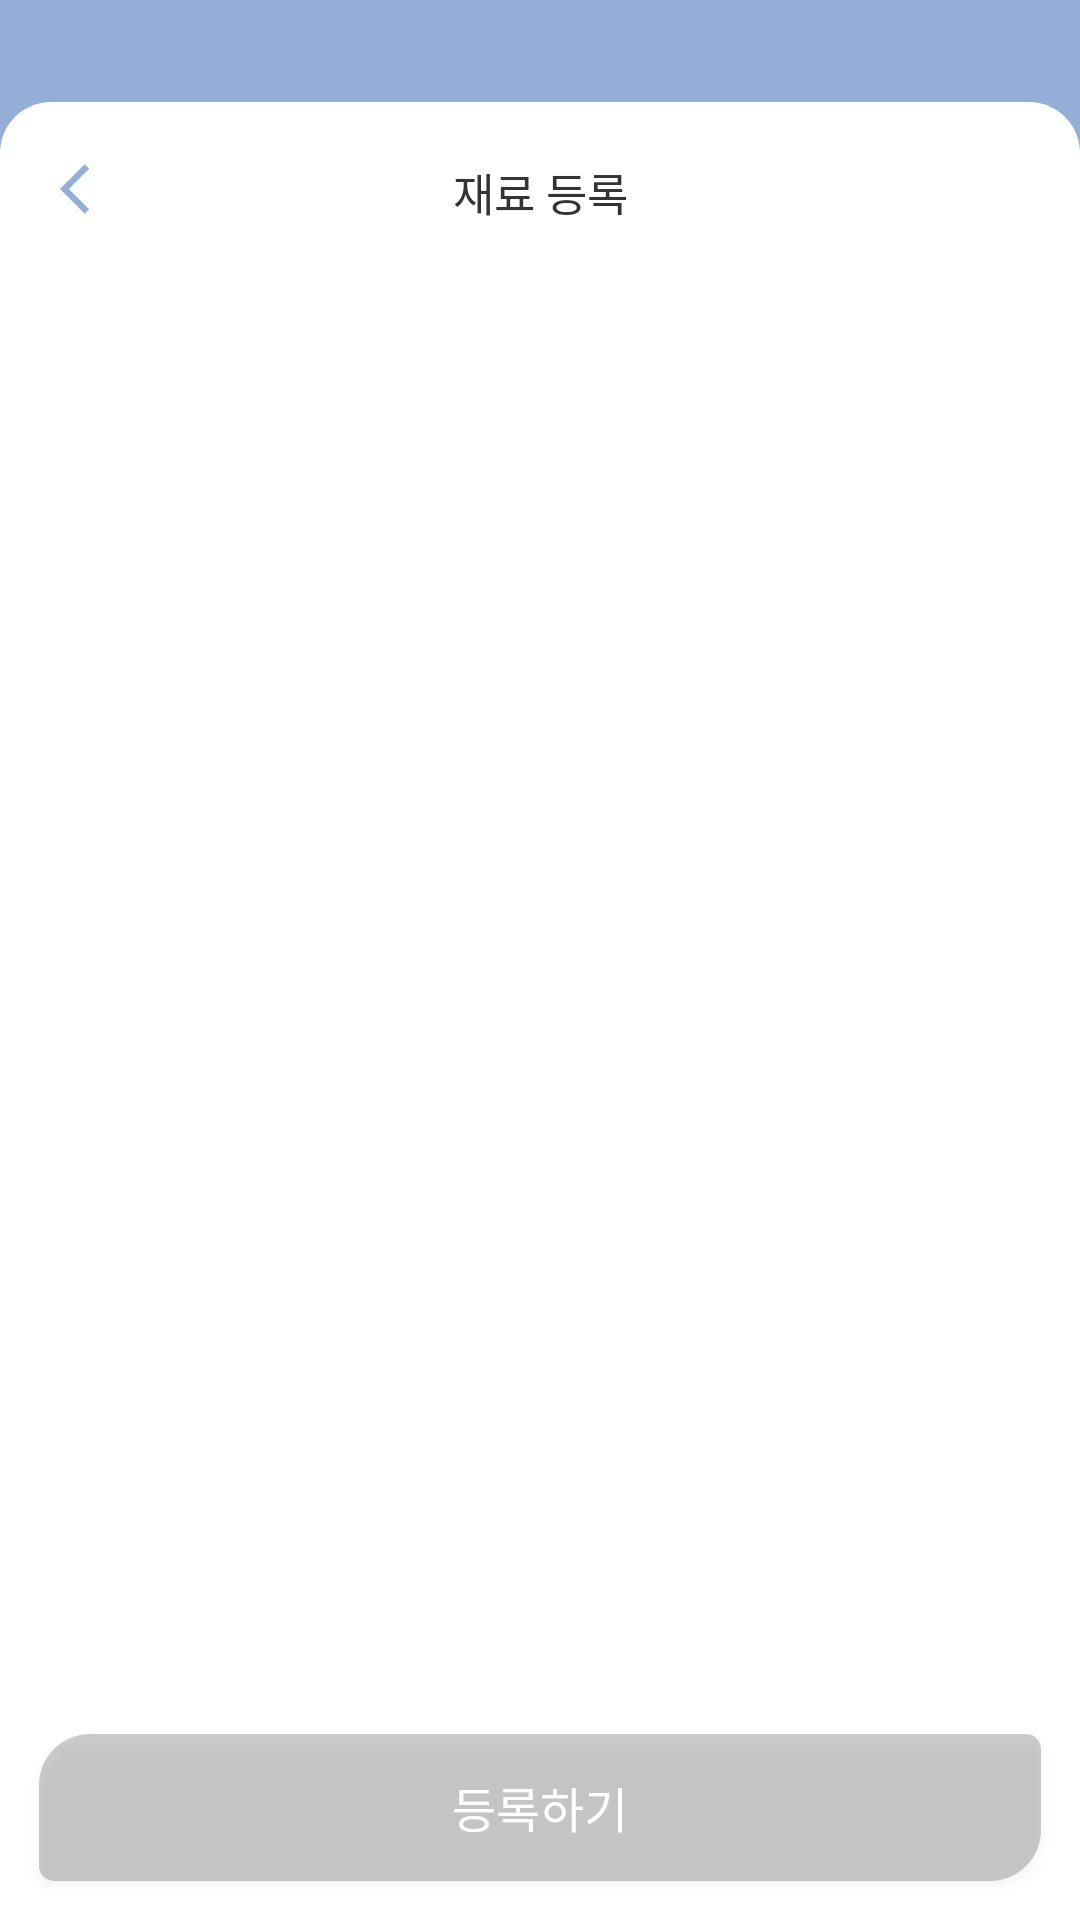

Layout XML and referenced resources for this Android screen:
<!-- AndroidManifest.xml: application theme AppTheme -->
<!-- res/layout/fragment_food_icon_add.xml -->
<?xml version="1.0" encoding="utf-8"?>
<androidx.constraintlayout.widget.ConstraintLayout xmlns:android="http://schemas.android.com/apk/res/android"
    android:layout_width="match_parent"
    android:layout_height="match_parent"
    xmlns:app="http://schemas.android.com/apk/res-auto"
    xmlns:tools="http://schemas.android.com/tools"
    android:background="#95aed7">
    <View
        android:id="@+id/view1"
        android:layout_width="match_parent"
        android:layout_height="0dp"
        android:layout_marginTop="34dp"
        android:background="@drawable/main_background"
        app:layout_constraintBottom_toBottomOf="parent"
        app:layout_constraintTop_toTopOf="parent"
        app:layout_constraintVertical_bias="0.0"
        tools:layout_editor_absoluteX="70dp" />

    <TextView
        android:id="@+id/add_main_text"
        android:layout_width="wrap_content"
        android:layout_height="wrap_content"
        android:textSize="15sp"
        android:text="재료 등록"
        android:textColor="#333333"
        app:layout_constraintTop_toTopOf="@id/view1"
        app:layout_constraintLeft_toLeftOf="parent"
        app:layout_constraintRight_toRightOf="parent"
        android:layout_marginTop="19dp"
        />
    <ImageButton
        android:id="@+id/back_button"
        android:layout_width="20dp"
        android:layout_height="20dp"
        android:scaleType="fitCenter"
        app:layout_constraintTop_toTopOf="@+id/view1"
        app:layout_constraintLeft_toLeftOf="parent"
        android:src="@drawable/ic_baseline_arrow_back_ios_24"
        android:background="@android:color/transparent"
        android:layout_marginLeft="20dp"
        android:layout_marginTop="19dp"
        />

    <androidx.recyclerview.widget.RecyclerView
        android:id="@+id/search_recyclerview_shopping_cart"
        android:scrollbars="vertical"
        android:layout_width="match_parent"
        android:layout_height="0dp"
        android:layout_marginTop="25dp"
        app:layout_constraintTop_toBottomOf="@+id/add_main_text"
        app:layout_constraintBottom_toBottomOf="parent"
        tools:context=".fragment.ShoppingCartFragment"
        />

    <Button
        android:id="@+id/add_food_icon_btn"
        android:layout_width="0dp"
        android:layout_height="49dp"
        app:layout_constraintLeft_toLeftOf="parent"
        app:layout_constraintRight_toRightOf="parent"
        app:layout_constraintBottom_toBottomOf="parent"
        android:layout_marginLeft="13dp"
        android:layout_marginRight="13dp"
        android:layout_marginBottom="13dp"
        android:text="등록하기"
        android:textColor="@color/white"
        android:textSize="16sp"
        android:background="@drawable/button_background2"
        android:textAlignment="center"
        android:gravity="center"/>
</androidx.constraintlayout.widget.ConstraintLayout>
<!-- resources referenced by this layout -->
<resources>
  <color name="white">#FFFFFF</color>
  <!-- drawable button_background2 (drawable) -->
  <?xml version="1.0" encoding="utf-8"?>
  <shape xmlns:android="http://schemas.android.com/apk/res/android"
      android:padding="10dp"
      android:shape="rectangle" >
      <solid android:color="#33000000" />
      <corners
          android:bottomLeftRadius="5dp"
          android:bottomRightRadius="17dp"
          android:topLeftRadius="17dp"
          android:topRightRadius="5dp" />
  
  </shape>
  <!-- drawable ic_baseline_arrow_back_ios_24 (drawable) -->
  <vector android:height="24dp" android:tint="#95AED7"
      android:viewportHeight="24" android:viewportWidth="24"
      android:width="24dp" xmlns:android="http://schemas.android.com/apk/res/android">
      <path android:fillColor="@android:color/white" android:pathData="M11.67,3.87L9.9,2.1 0,12l9.9,9.9 1.77,-1.77L3.54,12z"/>
  </vector>
  <!-- drawable main_background (drawable) -->
  <?xml version="1.0" encoding="utf-8"?>
  <shape xmlns:android="http://schemas.android.com/apk/res/android"
      android:padding="10dp"
      android:shape="rectangle" >
      <solid android:color="@color/white" />
      <corners
          android:topLeftRadius="17dp"
          android:topRightRadius="17dp" />
  
  </shape>
  <style name="AppTheme" parent="Theme.AppCompat.Light.DarkActionBar">
          
          <item name="colorPrimary">@color/colorPrimary</item>
          <item name="colorPrimaryDark">@color/colorPrimaryDark</item>
          <item name="colorAccent">@color/colorAccent</item>
          <item name="windowActionBar">false</item>
          <item name="windowNoTitle">true</item>
          <item name="android:windowFullscreen">true</item>
  
          
          <item name="android:listPreferredItemHeightSmall">30dp</item>
          <item name="android:listPreferredItemPaddingLeft">5dp</item>
          <item name="android:listPreferredItemPaddingRight">5dp</item>
  
          <item name="android:textAppearanceLargePopupMenu">@style/myPopupMenuTextAppearanceLarge</item>
  
      </style>
  <color name="colorPrimary">#6200EE</color>
  <color name="colorPrimaryDark">#3700B3</color>
  <color name="colorAccent">#95aed7</color>
  <style name="myPopupMenuTextAppearanceLarge" parent="@android:style/TextAppearance.DeviceDefault.Widget.PopupMenu.Large">
          <item name="android:textColor">#333333</item>
          <item name="android:textStyle">bold</item>
          <item name="android:textSize">12sp</item>
      </style>
</resources>
